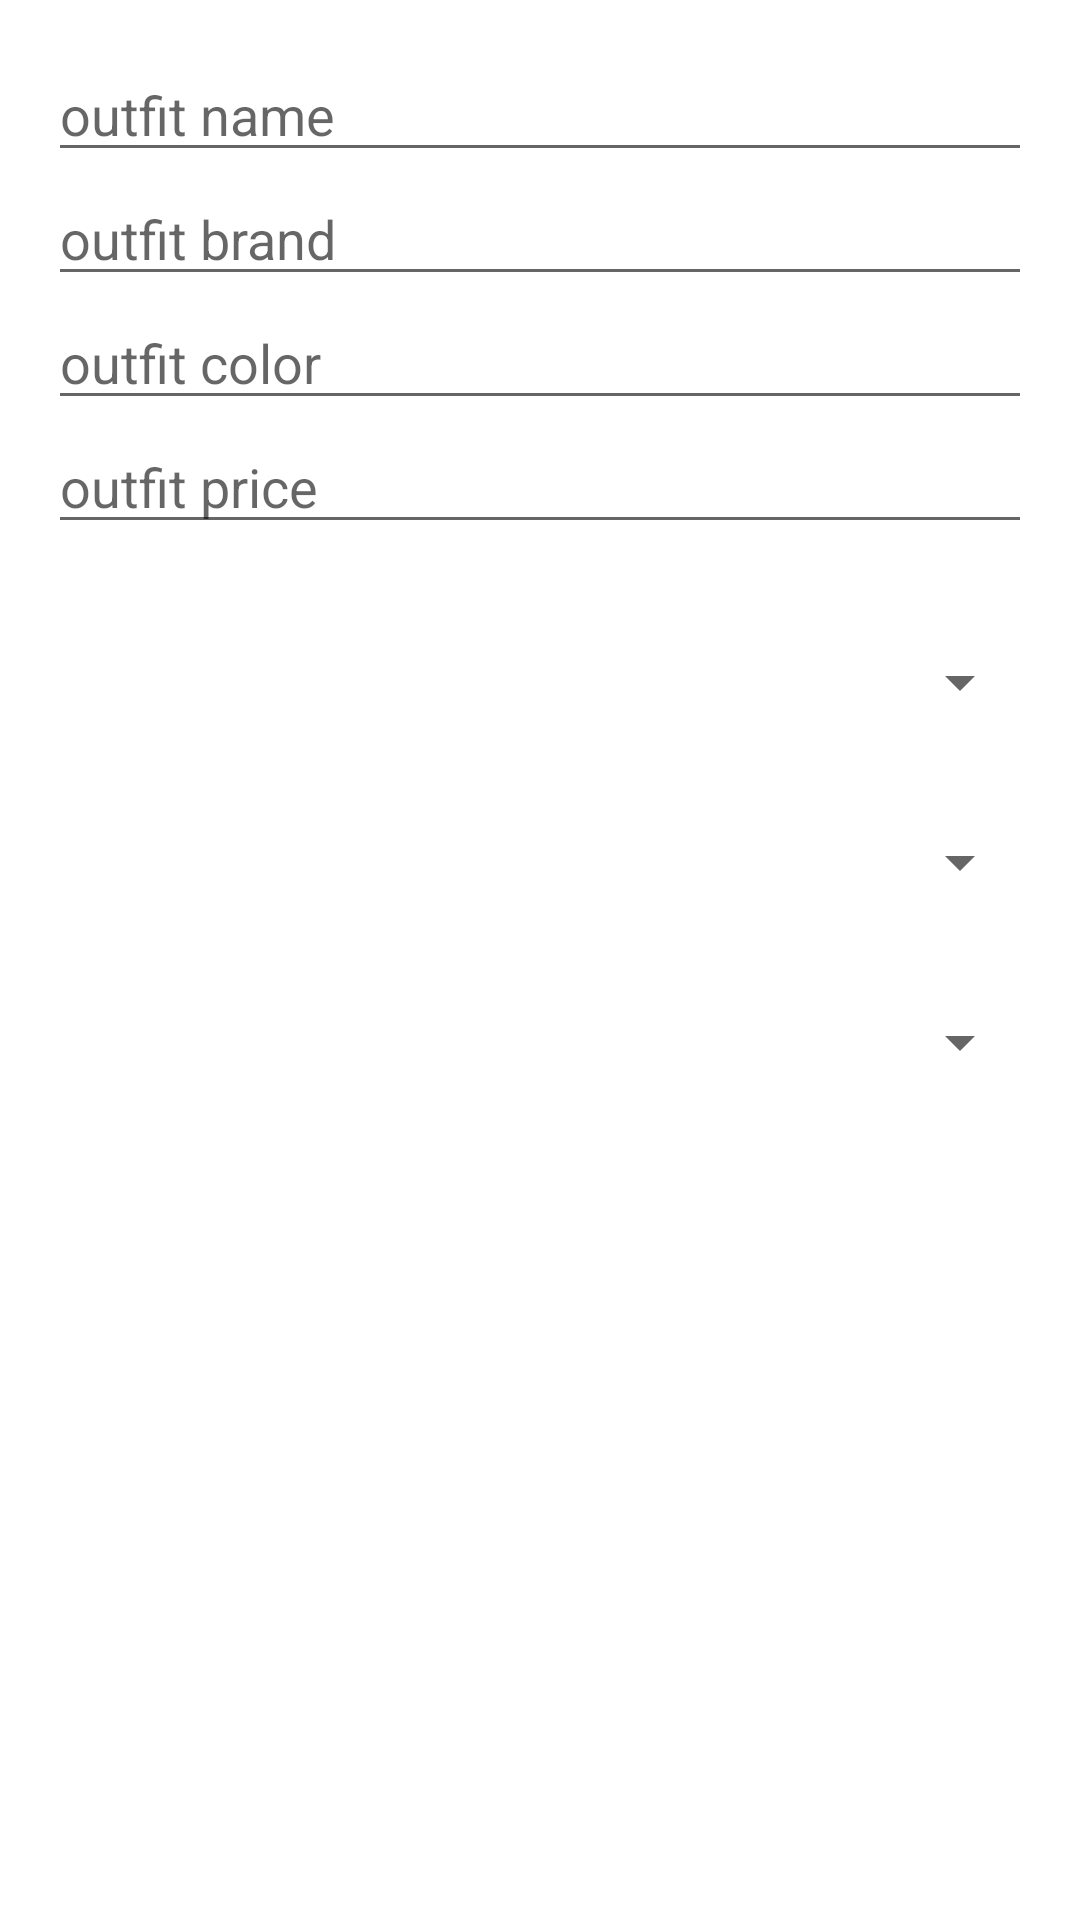

This screen was rendered from an Android layout file. Write that file and the resources it references.
<!-- AndroidManifest.xml: application theme Theme.Inventory -->
<!-- res/layout/activity_details.xml -->
<?xml version="1.0" encoding="utf-8"?>
<androidx.constraintlayout.widget.ConstraintLayout xmlns:android="http://schemas.android.com/apk/res/android"
    xmlns:app="http://schemas.android.com/apk/res-auto"
    xmlns:tools="http://schemas.android.com/tools"
    android:layout_width="match_parent"
    android:layout_height="match_parent"
    android:padding="16dp"
    tools:context=".DetailsActivity">

    <EditText
        android:id="@+id/adding_name"
        android:layout_width="match_parent"
        android:layout_height="wrap_content"
        android:hint="outfit name"
        app:layout_constraintEnd_toEndOf="parent"
        app:layout_constraintStart_toStartOf="parent"
        app:layout_constraintTop_toTopOf="parent" />

    <EditText
        android:id="@+id/adding_brand"
        android:layout_width="match_parent"
        android:layout_height="wrap_content"
        android:hint="outfit brand"
        app:layout_constraintEnd_toEndOf="parent"
        app:layout_constraintStart_toStartOf="parent"
        app:layout_constraintTop_toBottomOf="@+id/adding_name"/>

    <EditText
        android:id="@+id/adding_color"
        android:layout_width="match_parent"
        android:layout_height="wrap_content"
        android:hint="outfit color"
        app:layout_constraintEnd_toEndOf="parent"
        app:layout_constraintStart_toStartOf="parent"
        app:layout_constraintTop_toBottomOf="@+id/adding_brand" />

    <EditText
        android:id="@+id/adding_price"
        android:layout_width="match_parent"
        android:layout_height="wrap_content"
        android:hint="outfit price"
        android:inputType="number"
        app:layout_constraintEnd_toEndOf="parent"
        app:layout_constraintStart_toStartOf="parent"
        app:layout_constraintTop_toBottomOf="@+id/adding_color" />

    <Spinner
        android:id="@+id/adding_gender_spinner"
        android:layout_width="match_parent"
        android:layout_height="60dp"
        android:layout_marginTop="16dp"
        android:spinnerMode="dropdown"
        app:layout_constraintEnd_toEndOf="parent"
        app:layout_constraintStart_toStartOf="parent"
        app:layout_constraintTop_toBottomOf="@+id/adding_price" />

    <Spinner
        android:id="@+id/adding_age_spinner"
        android:layout_width="match_parent"
        android:layout_height="60dp"
        android:spinnerMode="dropdown"
        app:layout_constraintEnd_toEndOf="parent"
        app:layout_constraintStart_toStartOf="parent"
        app:layout_constraintTop_toBottomOf="@+id/adding_gender_spinner" />

    <Spinner
        android:id="@+id/adding_size_spinner"
        android:layout_width="match_parent"
        android:layout_height="60dp"
        android:spinnerMode="dropdown"
        app:layout_constraintEnd_toEndOf="parent"
        app:layout_constraintStart_toStartOf="parent"
        app:layout_constraintTop_toBottomOf="@+id/adding_age_spinner" />

</androidx.constraintlayout.widget.ConstraintLayout>
<!-- resources referenced by this layout -->
<resources>
  <style name="Theme.Inventory" parent="Theme.MaterialComponents.DayNight.DarkActionBar">
          
          <item name="colorPrimary">@color/orange_500</item>
          <item name="colorPrimaryVariant">@color/orange_900</item>
          <item name="colorOnPrimary">@color/white</item>
          
          <item name="colorSecondary">@color/teal_200</item>
          <item name="colorSecondaryVariant">@color/teal_700</item>
          <item name="colorOnSecondary">@color/black</item>
          
          <item name="android:statusBarColor" tools:targetApi="l">?attr/colorPrimaryVariant</item>
          
      </style>
  <color name="orange_500">#FF9800</color>
  <color name="orange_900">#E65100</color>
  <color name="white">#FFFFFFFF</color>
  <color name="teal_200">#FF03DAC5</color>
  <color name="teal_700">#FF018786</color>
  <color name="black">#FF000000</color>
</resources>
